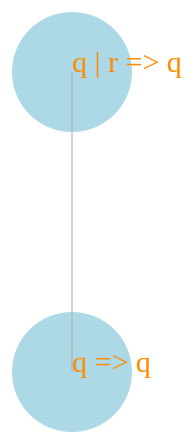
D3 v3 page, settled after 480 driven frames (8 s of simulated time); the page loaded 1 data file(s).


    var canvas = d3.select("body").append("svg")
        .attr("width", 8000)
        .attr("height", 700)
        .append("g")
        .attr("transform", "translate(80, 80)");
        
    var tree = d3.layout.tree()
            .size([1500, 300]);
    
    d3.json("mydata.json", function (data){
        var nodes = tree.nodes(data);
        var links = tree.links(nodes);
        console.log(data);
        
        
        var node = canvas.selectAll(".nodes")
            .data(nodes)
            .enter()
            .append("g")
                .attr("class", "node")
                .attr("transform", function(d) {return "translate(" + d.x + "," + d.y + ")"; })
                
        node.append("circle")
            .attr("r", 60)
            .attr("fill", "lightblue");
        
        node.append("text")
            .style("font-size", "30px")
            .style('fill', 'darkOrange')
            .text (function(d) {return d.deduction})
            
        var diagonal = d3.svg.diagonal();
        
        canvas. selectAll(".link")
            .data(links)
            .enter()
            .append("path")
            .attr("class", "link")
            .attr("fill", "none")
            .attr("stroke", "#ADADAD")
            .attr("d", diagonal);
            mimapa()
        
    })
    
    function mimapa(){
    
        var miMapa = new Map();
        
        miMapa.set("RuleType.AXIOM", "AXIOM");
        miMapa.set("RuleType.OR_LEFT", "OR LEFT");
        miMapa.set("RuleType.OR_RIGHT", "OR RIGHT");
        miMapa.set("RuleType.AND_LEFT", "AND LEFT");
        miMapa.set("RuleType.AND_RIGHT", "AND RIGHT");
        miMapa.set("RuleType.NOT_LEFT", "NOT LEFT");
        miMapa.set("RuleType.NOT_RIGHT", "NOT RIGHT");
        miMapa.set("RuleType.EQUIV", "EQUIV");
        miMapa.set("RuleType.TWO_THEN", "BICONDITIONAL");
                

        

        // obteniendo los valores
        console.log(miMapa.get("RuleType.OR_LEFT"));    // "valor asociado con 'una cadena'"
        console.log(miMapa.get("RuleType.AXIOM"));       // "valor asociado con claveObj"
        
    
    }
           
    

### data: mydata.json
{
 "RuleType": "RuleType.OR_LEFT",
 "pos": 0,
 "deduction": "q | r => q",
 "children": [
  {
   "RuleType": "RuleType.AXIOM",
   "pos": 0,
   "posRight": "0",
   "deduction": "q => q"
  }
 ]
}